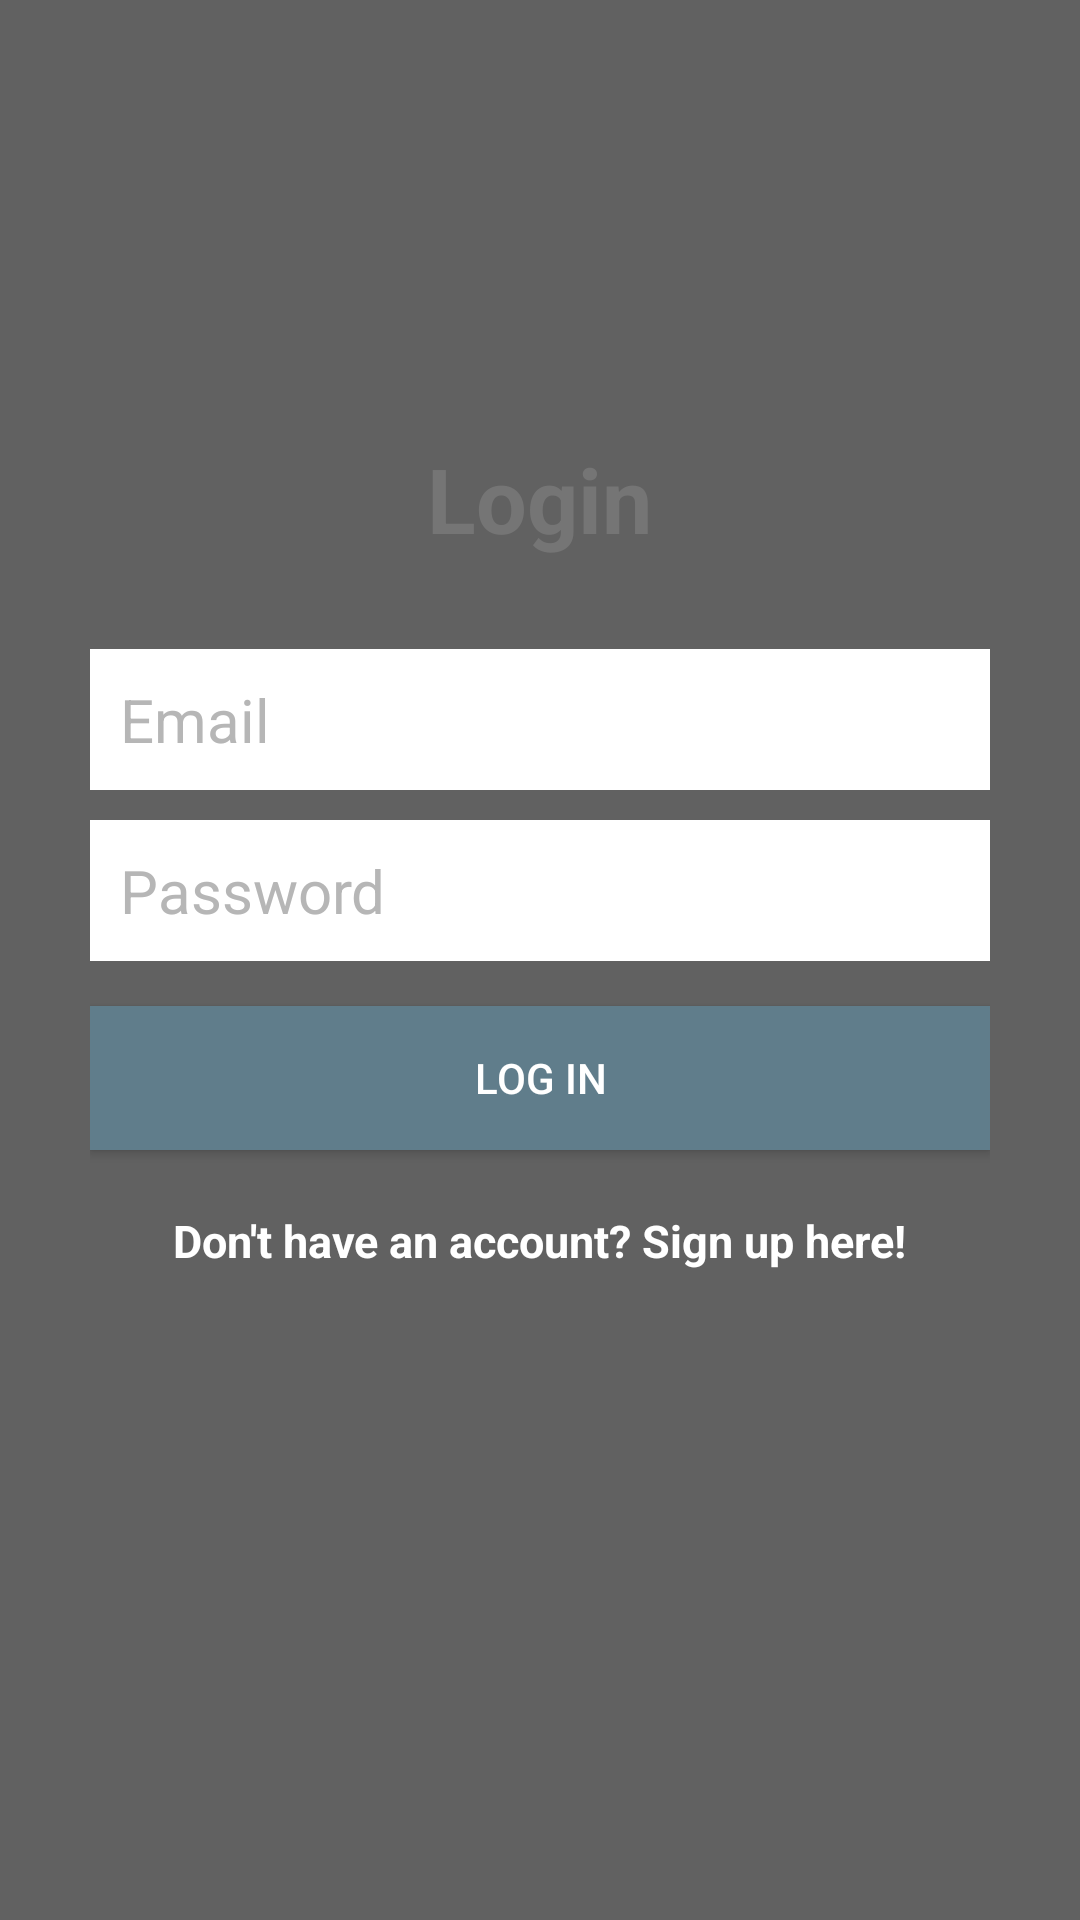

Write the Android layout XML for this screen, with the resource values it uses.
<!-- AndroidManifest.xml: application theme Theme.MyAndroidIppt2 -->
<!-- res/layout/activity_login.xml -->
<?xml version="1.0" encoding="utf-8"?>
<RelativeLayout xmlns:android="http://schemas.android.com/apk/res/android"
    android:layout_width="match_parent" android:layout_height="match_parent"
    xmlns:tools="http://schemas.android.com/tools"
    tools:context="com.example.myandroidip_pt2.ui.CreateAccountActivity"
    android:background="@color/colorPrimary">

    <LinearLayout
        android:orientation="vertical"
        android:layout_width="match_parent"
        android:layout_height="wrap_content"
        android:padding="30dp"
        android:layout_centerVertical="true"
        android:layout_centerHorizontal="true"
        android:id="@+id/linearLayout">

        <EditText
            android:id="@+id/emailEditText"
            android:layout_width="match_parent"
            android:layout_height="wrap_content"
            android:background="@android:color/white"
            android:hint="Email"
            android:inputType="textEmailAddress"
            android:nextFocusDown="@+id/passwordEditText"
            android:padding="10dp"
            android:layout_marginBottom="10dp"
            android:textColor="@android:color/black"
            android:textColorHint="@color/colorDivider"
            android:textSize="20sp" />

        <EditText
            android:id="@+id/passwordEditText"
            android:layout_width="match_parent"
            android:layout_height="wrap_content"
            android:background="@android:color/white"
            android:hint="Password"
            android:inputType="textPassword"
            android:nextFocusDown="@+id/passwordEditText"
            android:padding="10dp"
            android:textColor="@android:color/black"
            android:textColorHint="@color/colorDivider"
            android:textSize="20sp" />


        <Button
            android:id="@+id/passwordLoginButton"
            android:layout_width="match_parent"
            android:layout_height="wrap_content"
            android:padding="10dp"
            android:text="Log in"
            android:background="@color/colorAccent"
            android:layout_marginTop="15dp"
            android:textColor="@color/colorTextIcons" />

        <TextView
            android:layout_width="wrap_content"
            android:layout_height="wrap_content"
            android:layout_marginTop="20dp"
            android:textColor="@color/colorTextIcons"
            android:textStyle="bold"
            android:textSize="15sp"
            android:text="Don't have an account? Sign up here!"
            android:id="@+id/registerTextView"
            android:layout_gravity="center_horizontal" />

    </LinearLayout>

    <TextView
        android:layout_width="wrap_content"
        android:layout_height="wrap_content"
        android:text="Login"
        android:textColor="@color/colorPrimaryLight"
        android:textSize="30dp"
        android:textStyle="bold"
        android:layout_above="@+id/linearLayout"
        android:layout_centerHorizontal="true" />

</RelativeLayout>
<!-- resources referenced by this layout -->
<resources>
  <color name="colorAccent">#607D8B</color>
  <color name="colorDivider">#B6B6B6</color>
  <color name="colorPrimary">#616161</color>
  <color name="colorPrimaryLight">#757575</color>
  <color name="colorTextIcons">#FFFFFF</color>
  <style name="Theme.MyAndroidIppt2" parent="Theme.MaterialComponents.DayNight.DarkActionBar">
          
          <item name="colorPrimary">@color/colorPrimary</item>
          <item name="colorPrimaryDark">@color/colorPrimaryDark</item>
          <item name="colorAccent">@color/colorAccent</item>
      </style>
  <color name="colorPrimaryDark">#9E9E9E</color>
</resources>
